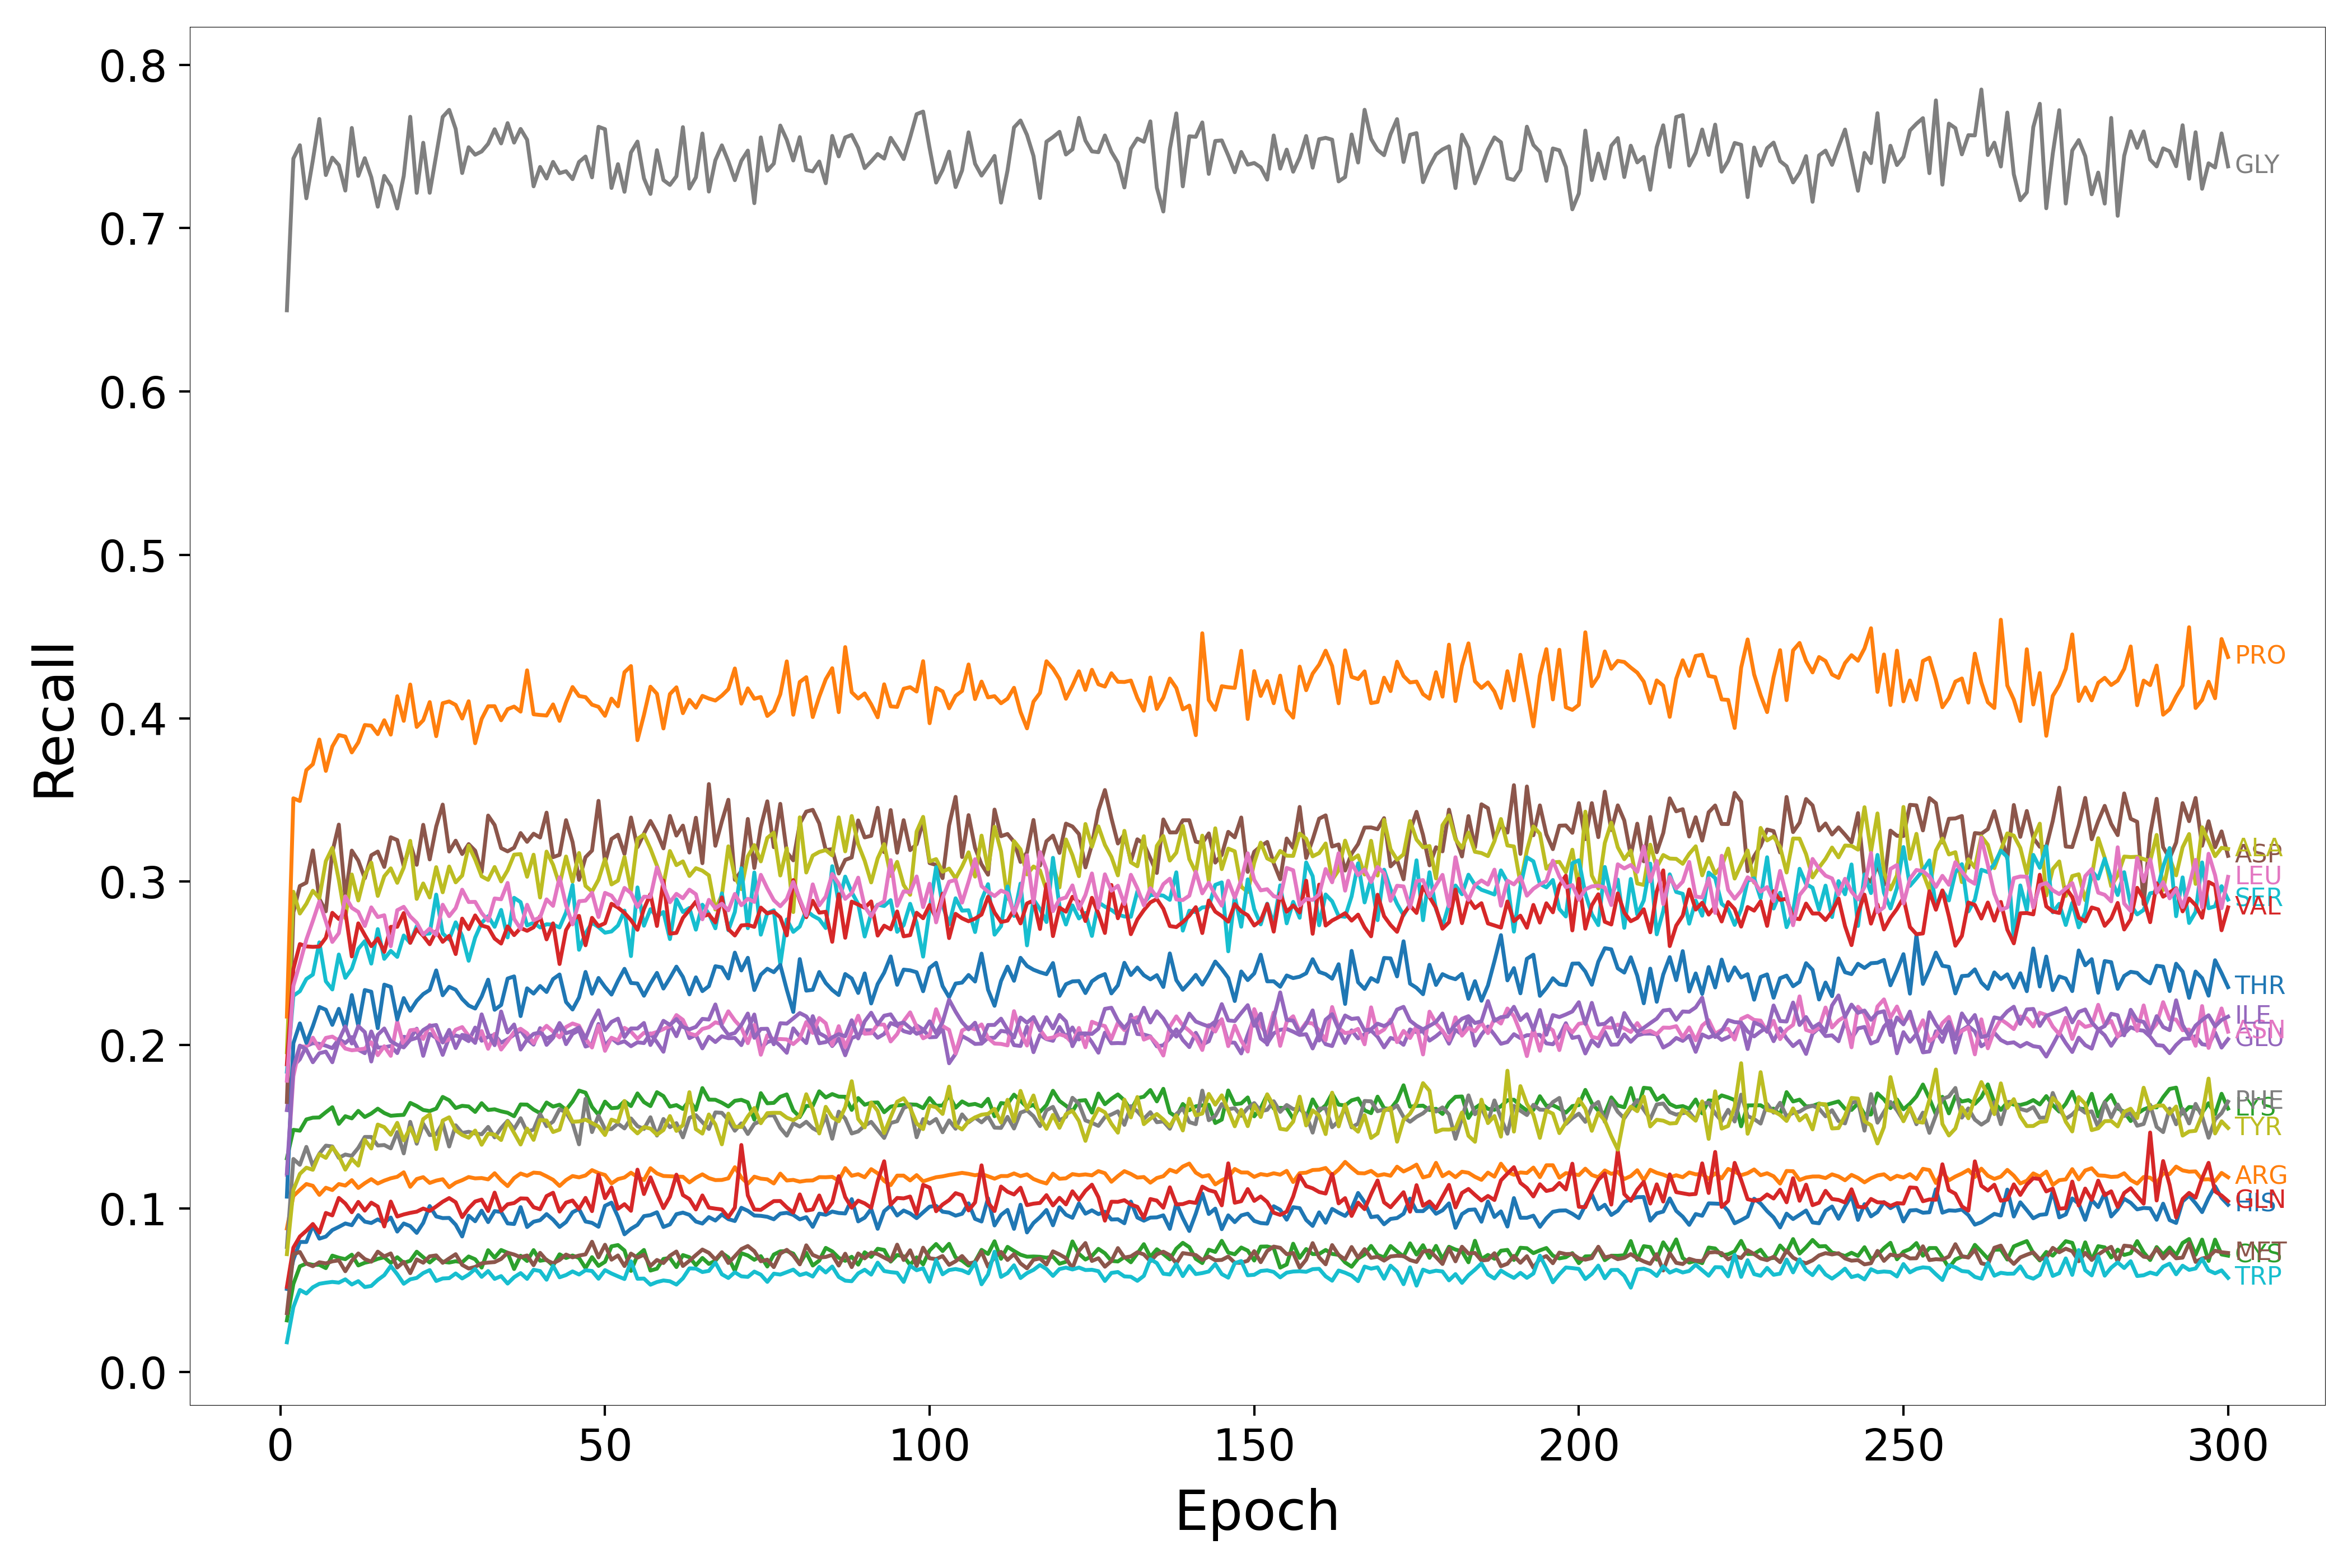

Values plotted in this chart, from the file beside it:
Epoch, HIS, ARG, LYS, GLN, GLU, ASP, ASN, GLY, ALA, SER, THR, PRO, CYS, VAL, ILE, MET, LEU, PHE, TYR, TRP
1, 0.05078, 0.08778, 0.1307, 0.05197, 0.1602, 0.1652, 0.1206, 0.6497, 0.1956, 0.1838, 0.1073, 0.2175, 0.03153, 0.1883, 0.1216, 0.03596, 0.1782, 0.07647, 0.07206, 0.01814
2, 0.06868, 0.1076, 0.1482, 0.07605, 0.1872, 0.2813, 0.181, 0.7425, 0.2938, 0.2302, 0.2011, 0.351, 0.05383, 0.2466, 0.1862, 0.072, 0.2363, 0.1303, 0.1113, 0.03968
3, 0.07953, 0.1114, 0.1476, 0.08287, 0.1914, 0.2974, 0.1992, 0.7507, 0.2805, 0.233, 0.2133, 0.3494, 0.06461, 0.2618, 0.1997, 0.0734, 0.2501, 0.1268, 0.1212, 0.05016
4, 0.0795, 0.115, 0.1545, 0.08639, 0.1995, 0.2994, 0.1991, 0.7182, 0.2865, 0.2405, 0.2014, 0.3683, 0.06634, 0.2604, 0.1973, 0.06632, 0.2646, 0.1377, 0.125, 0.04799
5, 0.08964, 0.1139, 0.1556, 0.09052, 0.2012, 0.3191, 0.2045, 0.7415, 0.2945, 0.2432, 0.2116, 0.3719, 0.06553, 0.2601, 0.1895, 0.06467, 0.276, 0.1261, 0.1237, 0.0518
6, 0.08155, 0.1084, 0.1557, 0.08524, 0.2008, 0.2895, 0.1978, 0.7668, 0.29, 0.2629, 0.2233, 0.387, 0.06556, 0.2604, 0.195, 0.06712, 0.2879, 0.1335, 0.1333, 0.05393
7, 0.08282, 0.1127, 0.1589, 0.09729, 0.1996, 0.2819, 0.2044, 0.7325, 0.3125, 0.239, 0.2216, 0.3678, 0.06351, 0.2657, 0.196, 0.06641, 0.2757, 0.1385, 0.131, 0.05459
8, 0.0868, 0.1113, 0.162, 0.09577, 0.1981, 0.3181, 0.2052, 0.7431, 0.3207, 0.2341, 0.2124, 0.3827, 0.07116, 0.281, 0.1895, 0.06766, 0.2631, 0.138, 0.1376, 0.05508
9, 0.08874, 0.115, 0.1518, 0.1065, 0.2037, 0.3349, 0.2027, 0.7386, 0.3012, 0.2554, 0.2222, 0.3897, 0.0699, 0.2772, 0.2029, 0.06829, 0.2685, 0.131, 0.1322, 0.05464
10, 0.09085, 0.114, 0.1565, 0.1031, 0.2013, 0.2906, 0.1979, 0.723, 0.2777, 0.2412, 0.2101, 0.3888, 0.069, 0.2819, 0.2115, 0.06161, 0.291, 0.133, 0.1238, 0.05665
11, 0.08979, 0.1173, 0.1552, 0.0977, 0.2049, 0.319, 0.1968, 0.7613, 0.3044, 0.2468, 0.2306, 0.3791, 0.07174, 0.2543, 0.201, 0.06802, 0.284, 0.1322, 0.1304, 0.05349
12, 0.09598, 0.1126, 0.1597, 0.1041, 0.1972, 0.3129, 0.1973, 0.7319, 0.2885, 0.2589, 0.2117, 0.3853, 0.06516, 0.2745, 0.2117, 0.0725, 0.2815, 0.1371, 0.1263, 0.05556
13, 0.09195, 0.1155, 0.156, 0.09869, 0.1951, 0.3021, 0.1979, 0.7428, 0.3041, 0.2636, 0.2337, 0.3959, 0.0668, 0.2674, 0.2079, 0.06906, 0.2729, 0.1438, 0.1421, 0.05193
14, 0.09111, 0.118, 0.1581, 0.1036, 0.2084, 0.3162, 0.2017, 0.7311, 0.3117, 0.2499, 0.2327, 0.3955, 0.06767, 0.2606, 0.19, 0.06745, 0.2843, 0.1438, 0.1368, 0.05261
15, 0.09334, 0.1153, 0.1611, 0.1012, 0.1985, 0.3185, 0.1938, 0.7131, 0.2913, 0.271, 0.2103, 0.3903, 0.0692, 0.2653, 0.2063, 0.07359, 0.2784, 0.1385, 0.1514, 0.0563
16, 0.09129, 0.1171, 0.1584, 0.08902, 0.1986, 0.309, 0.1993, 0.732, 0.3033, 0.2528, 0.237, 0.3988, 0.07017, 0.2571, 0.2102, 0.07067, 0.2795, 0.1388, 0.1498, 0.05922
17, 0.09447, 0.1185, 0.1567, 0.1042, 0.1994, 0.3272, 0.1934, 0.7258, 0.3082, 0.2577, 0.2356, 0.39, 0.06671, 0.2724, 0.2024, 0.07252, 0.2606, 0.1368, 0.1451, 0.06482
18, 0.08588, 0.1194, 0.1571, 0.09509, 0.1951, 0.3255, 0.2145, 0.712, 0.2993, 0.254, 0.2156, 0.4135, 0.07018, 0.2724, 0.2001, 0.06392, 0.2826, 0.1468, 0.1524, 0.05978
19, 0.09083, 0.1222, 0.1573, 0.09637, 0.2051, 0.3095, 0.1996, 0.7319, 0.3086, 0.2671, 0.2288, 0.3984, 0.0667, 0.2808, 0.1986, 0.06735, 0.2846, 0.1337, 0.1417, 0.05395
20, 0.08923, 0.1133, 0.1646, 0.09733, 0.2043, 0.3233, 0.2091, 0.7681, 0.325, 0.2626, 0.221, 0.4207, 0.06803, 0.2626, 0.2032, 0.06044, 0.2787, 0.153, 0.1495, 0.05666
21, 0.08509, 0.118, 0.1627, 0.09806, 0.21, 0.3104, 0.2095, 0.7216, 0.2895, 0.2728, 0.2271, 0.3947, 0.07356, 0.2709, 0.2044, 0.06885, 0.2749, 0.1396, 0.1411, 0.05752
22, 0.09121, 0.1192, 0.1603, 0.09999, 0.1934, 0.3348, 0.2037, 0.7522, 0.2989, 0.268, 0.2312, 0.3988, 0.07018, 0.2669, 0.2092, 0.06683, 0.2676, 0.1519, 0.1547, 0.06051
23, 0.1015, 0.1157, 0.1596, 0.09852, 0.2069, 0.3136, 0.2123, 0.7216, 0.2903, 0.2683, 0.2338, 0.4099, 0.06696, 0.2617, 0.2117, 0.07073, 0.2713, 0.1449, 0.1576, 0.06233
24, 0.09515, 0.1171, 0.1611, 0.1012, 0.2044, 0.3338, 0.2047, 0.7447, 0.3089, 0.2921, 0.2457, 0.3891, 0.07022, 0.2697, 0.2123, 0.07132, 0.2674, 0.1455, 0.1363, 0.05564
25, 0.09412, 0.1179, 0.1683, 0.1041, 0.194, 0.3472, 0.2017, 0.768, 0.2935, 0.2684, 0.2305, 0.4092, 0.06743, 0.2632, 0.2016, 0.06676, 0.2859, 0.1523, 0.1538, 0.05717
26, 0.09425, 0.113, 0.1662, 0.1064, 0.2047, 0.3184, 0.2035, 0.7724, 0.3093, 0.2646, 0.2357, 0.4103, 0.06693, 0.2669, 0.2093, 0.06945, 0.2789, 0.1379, 0.1558, 0.05737
27, 0.09009, 0.1158, 0.1615, 0.1038, 0.2059, 0.3251, 0.2094, 0.7606, 0.2996, 0.2751, 0.2339, 0.4082, 0.06773, 0.2557, 0.1982, 0.07204, 0.2838, 0.1509, 0.1479, 0.06025
28, 0.0829, 0.1173, 0.1628, 0.09474, 0.2048, 0.3169, 0.211, 0.7337, 0.3038, 0.2669, 0.2282, 0.3999, 0.0671, 0.2774, 0.2063, 0.0655, 0.2951, 0.1462, 0.145, 0.05719
29, 0.09562, 0.1193, 0.1624, 0.1002, 0.2024, 0.323, 0.2056, 0.7495, 0.322, 0.2516, 0.2242, 0.4104, 0.07064, 0.271, 0.2053, 0.06326, 0.2876, 0.147, 0.1433, 0.05955
30, 0.09221, 0.1184, 0.1591, 0.1043, 0.2107, 0.319, 0.2024, 0.7449, 0.3136, 0.2658, 0.2224, 0.3848, 0.06895, 0.2793, 0.2013, 0.06427, 0.2877, 0.1459, 0.1477, 0.06299
31, 0.09866, 0.1186, 0.1645, 0.1055, 0.2027, 0.3058, 0.2086, 0.7469, 0.3033, 0.2748, 0.2297, 0.3996, 0.06385, 0.2732, 0.2188, 0.06646, 0.2808, 0.1454, 0.139, 0.05818
32, 0.09167, 0.1178, 0.1603, 0.09847, 0.2051, 0.3405, 0.1978, 0.7516, 0.3011, 0.2789, 0.2401, 0.4074, 0.07449, 0.272, 0.2069, 0.0669, 0.2761, 0.1499, 0.1458, 0.06173
33, 0.09842, 0.1216, 0.1607, 0.1097, 0.2063, 0.3347, 0.2069, 0.7605, 0.309, 0.2724, 0.2216, 0.4074, 0.06993, 0.2652, 0.2, 0.06722, 0.2897, 0.1436, 0.1452, 0.05692
34, 0.09788, 0.1172, 0.1595, 0.09854, 0.2014, 0.3206, 0.1973, 0.7518, 0.3002, 0.2827, 0.2246, 0.3988, 0.07461, 0.2621, 0.2205, 0.06914, 0.2892, 0.1493, 0.1419, 0.05865
35, 0.09088, 0.1137, 0.1586, 0.1026, 0.2036, 0.3186, 0.2024, 0.7642, 0.3069, 0.2659, 0.2407, 0.4056, 0.07292, 0.2726, 0.2078, 0.07294, 0.2992, 0.1537, 0.1532, 0.05407
36, 0.09051, 0.1186, 0.1565, 0.1033, 0.2064, 0.3208, 0.208, 0.7523, 0.3165, 0.2901, 0.242, 0.4072, 0.06298, 0.2673, 0.2126, 0.07182, 0.2773, 0.1486, 0.1463, 0.05795
37, 0.1008, 0.1214, 0.1637, 0.1062, 0.2092, 0.3298, 0.21, 0.7607, 0.3169, 0.2875, 0.2178, 0.4041, 0.07108, 0.2717, 0.1973, 0.07019, 0.2712, 0.1553, 0.1392, 0.06048
38, 0.08867, 0.12, 0.1636, 0.1061, 0.2036, 0.3244, 0.2072, 0.7541, 0.303, 0.2732, 0.2348, 0.4294, 0.0679, 0.27, 0.2034, 0.07126, 0.2859, 0.1469, 0.1489, 0.05694
39, 0.09192, 0.122, 0.1605, 0.1008, 0.2003, 0.3294, 0.2012, 0.7256, 0.3165, 0.2749, 0.2315, 0.4025, 0.07454, 0.2721, 0.2069, 0.06531, 0.2764, 0.1483, 0.142, 0.06251
40, 0.09285, 0.1216, 0.1584, 0.09953, 0.2104, 0.327, 0.2078, 0.7374, 0.2903, 0.272, 0.2362, 0.402, 0.06801, 0.2789, 0.2077, 0.07287, 0.2782, 0.1579, 0.1542, 0.06174
41, 0.09658, 0.1197, 0.1649, 0.1076, 0.2001, 0.3423, 0.2118, 0.7303, 0.3184, 0.2739, 0.2325, 0.4017, 0.06866, 0.2647, 0.204, 0.06833, 0.2892, 0.1504, 0.1539, 0.05642
42, 0.09317, 0.1176, 0.1624, 0.1096, 0.2045, 0.315, 0.2083, 0.7405, 0.3104, 0.2737, 0.2404, 0.4085, 0.06505, 0.2745, 0.2057, 0.06649, 0.2852, 0.1532, 0.1468, 0.06495
43, 0.08871, 0.1138, 0.1635, 0.09812, 0.212, 0.3164, 0.2047, 0.7336, 0.2981, 0.272, 0.2432, 0.3984, 0.07198, 0.2496, 0.2135, 0.0685, 0.3026, 0.1607, 0.1483, 0.05789
44, 0.09174, 0.1174, 0.1604, 0.1036, 0.2006, 0.3377, 0.2111, 0.7348, 0.3154, 0.2812, 0.2264, 0.4097, 0.0697, 0.2704, 0.2073, 0.07181, 0.2857, 0.1589, 0.1613, 0.05928
45, 0.09773, 0.1199, 0.1655, 0.1049, 0.2069, 0.3243, 0.2132, 0.7299, 0.3, 0.298, 0.2218, 0.4191, 0.07124, 0.277, 0.2086, 0.07011, 0.2738, 0.1523, 0.1531, 0.06152
46, 0.09971, 0.1191, 0.1722, 0.09975, 0.2091, 0.3011, 0.2119, 0.7405, 0.3176, 0.2583, 0.2291, 0.4137, 0.06974, 0.2791, 0.2108, 0.07122, 0.288, 0.1393, 0.1533, 0.05959
47, 0.09204, 0.1202, 0.1709, 0.1065, 0.1991, 0.315, 0.204, 0.7438, 0.2974, 0.2684, 0.2448, 0.413, 0.06353, 0.2611, 0.204, 0.07194, 0.2884, 0.1671, 0.1544, 0.06223
48, 0.09121, 0.1235, 0.1622, 0.09839, 0.2005, 0.3191, 0.1985, 0.7311, 0.294, 0.2749, 0.2315, 0.4083, 0.07022, 0.2779, 0.2138, 0.07965, 0.2933, 0.1468, 0.1523, 0.06176
49, 0.08883, 0.1217, 0.1573, 0.1207, 0.213, 0.3495, 0.2119, 0.762, 0.3012, 0.2722, 0.2411, 0.407, 0.06487, 0.2728, 0.2213, 0.07009, 0.2784, 0.1568, 0.1502, 0.05701
50, 0.1016, 0.1205, 0.1654, 0.1063, 0.1997, 0.3116, 0.1965, 0.7605, 0.3138, 0.2688, 0.2356, 0.4015, 0.06739, 0.2746, 0.2091, 0.07782, 0.2932, 0.1486, 0.145, 0.06231
51, 0.1036, 0.1153, 0.1614, 0.1128, 0.2043, 0.3262, 0.2045, 0.7246, 0.2983, 0.2695, 0.2309, 0.4121, 0.07684, 0.2865, 0.2142, 0.06868, 0.2914, 0.1486, 0.1544, 0.06022
52, 0.09498, 0.118, 0.1617, 0.09983, 0.2011, 0.3287, 0.2029, 0.7391, 0.3007, 0.2732, 0.2393, 0.4073, 0.07765, 0.2842, 0.2162, 0.07127, 0.286, 0.1519, 0.153, 0.05848
53, 0.08421, 0.119, 0.1657, 0.1026, 0.2024, 0.3169, 0.2105, 0.7222, 0.3151, 0.2823, 0.2467, 0.4282, 0.07431, 0.2809, 0.2049, 0.0648, 0.2962, 0.149, 0.1658, 0.05685
54, 0.08756, 0.1219, 0.1627, 0.0986, 0.1993, 0.3393, 0.2082, 0.7462, 0.2945, 0.2545, 0.238, 0.432, 0.06181, 0.2765, 0.2102, 0.07242, 0.2931, 0.1551, 0.1497, 0.0677
55, 0.08997, 0.1193, 0.1704, 0.1238, 0.2017, 0.3211, 0.2039, 0.7529, 0.3262, 0.2965, 0.2377, 0.3866, 0.07125, 0.2706, 0.2101, 0.0699, 0.2846, 0.1504, 0.146, 0.05702
56, 0.09534, 0.1175, 0.1651, 0.1089, 0.2012, 0.3294, 0.2075, 0.7304, 0.3289, 0.273, 0.2302, 0.402, 0.07463, 0.2833, 0.2135, 0.07177, 0.2908, 0.1487, 0.1499, 0.05712
57, 0.09595, 0.1247, 0.1627, 0.1191, 0.2071, 0.3372, 0.2068, 0.7209, 0.3202, 0.2832, 0.2376, 0.4193, 0.06201, 0.2925, 0.2001, 0.06485, 0.2906, 0.1558, 0.1489, 0.05337
58, 0.09772, 0.1215, 0.1712, 0.1093, 0.2018, 0.33, 0.208, 0.7477, 0.3098, 0.2785, 0.2442, 0.415, 0.06318, 0.2729, 0.207, 0.06851, 0.3088, 0.1446, 0.1452, 0.055
59, 0.08869, 0.1199, 0.1688, 0.1003, 0.1959, 0.3204, 0.2098, 0.7294, 0.298, 0.2815, 0.2346, 0.3938, 0.06915, 0.3007, 0.2149, 0.06662, 0.2975, 0.1548, 0.148, 0.05596
60, 0.09028, 0.1197, 0.1624, 0.1072, 0.2127, 0.3403, 0.2117, 0.7264, 0.3188, 0.2649, 0.2411, 0.4148, 0.06975, 0.2682, 0.2123, 0.07109, 0.2874, 0.1497, 0.1566, 0.05548
... 240 more rows
